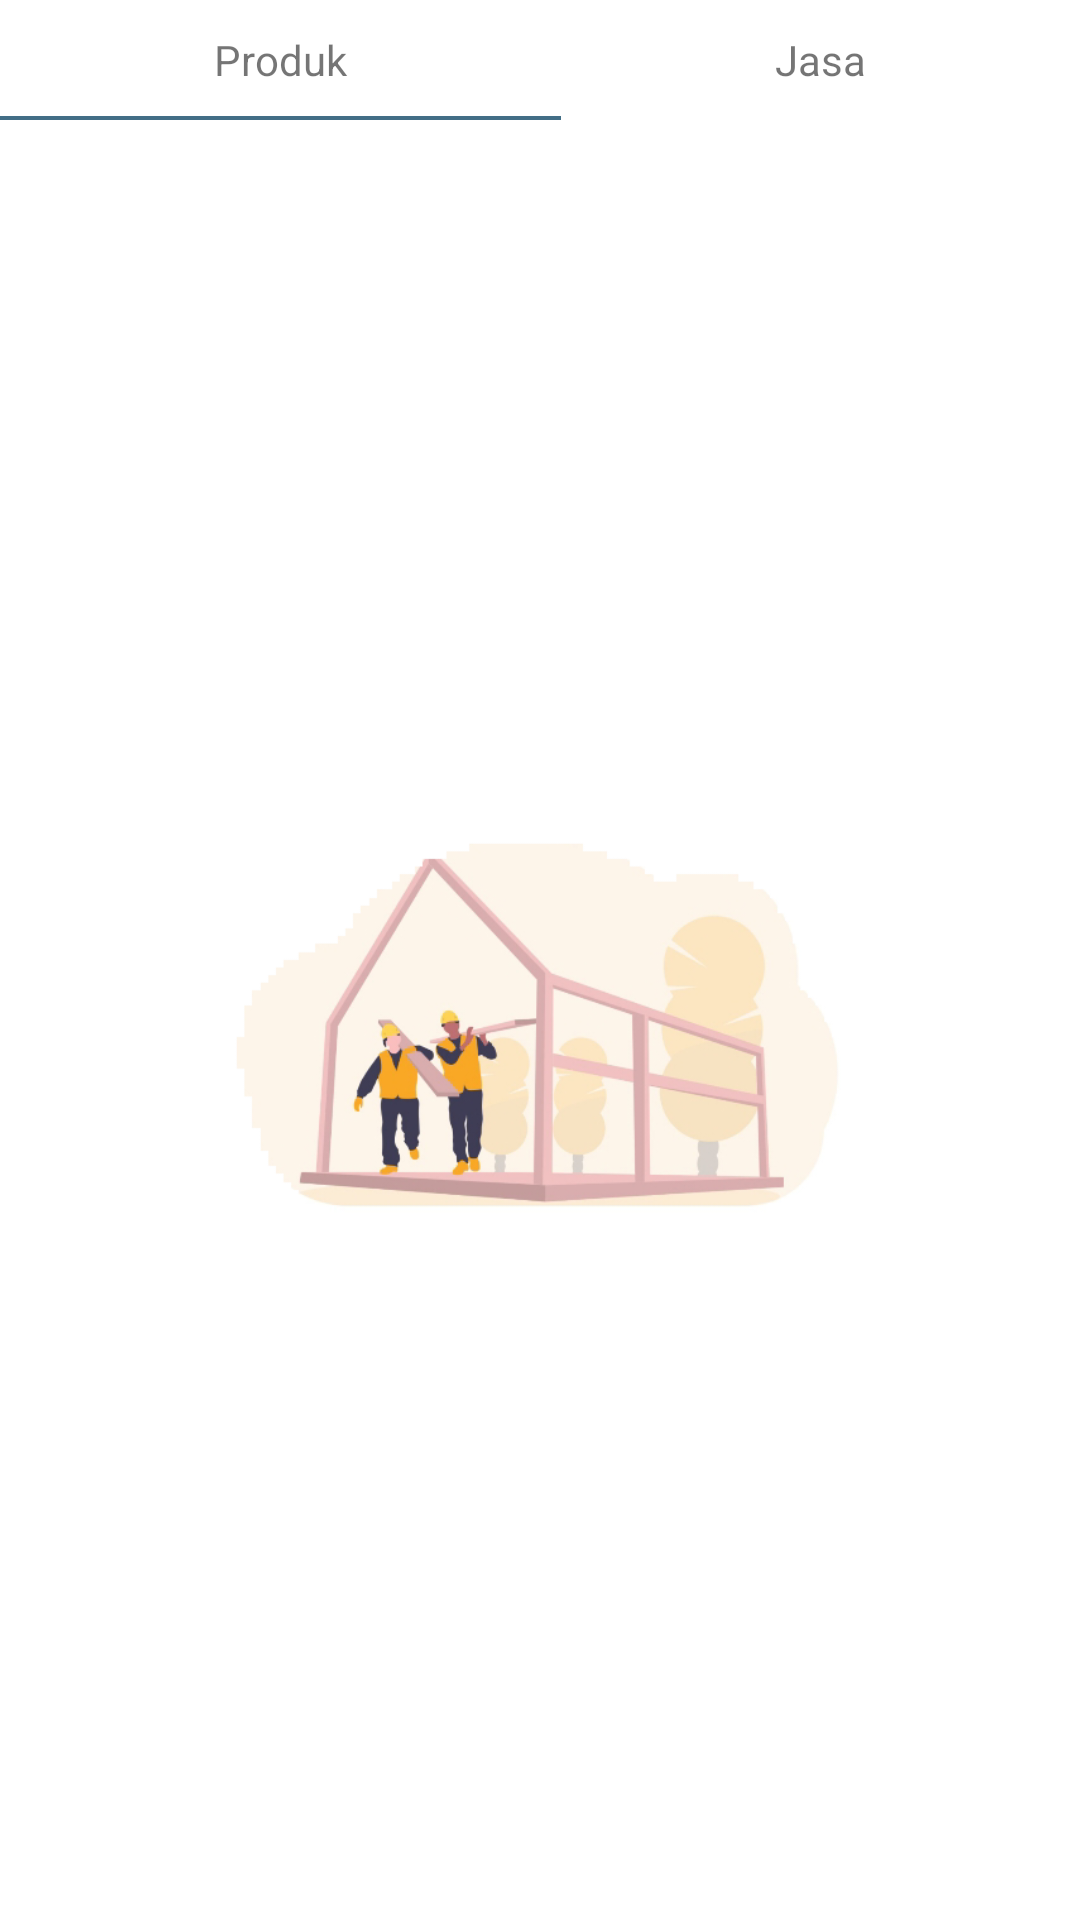

Write the Android layout XML for this screen, with the resource values it uses.
<!-- AndroidManifest.xml: application theme Theme.HappyTogether -->
<!-- res/layout/fragment_cart.xml -->
<?xml version="1.0" encoding="utf-8"?>
<FrameLayout xmlns:android="http://schemas.android.com/apk/res/android"
    xmlns:tools="http://schemas.android.com/tools"
    android:layout_width="match_parent"
    android:layout_height="match_parent"
    xmlns:app="http://schemas.android.com/apk/res-auto"
    tools:context=".ui.CartFragment">

    <androidx.constraintlayout.widget.ConstraintLayout
        android:layout_width="match_parent"
        android:layout_height="match_parent">

        <ImageView
            android:id="@+id/imageView10"
            android:layout_width="wrap_content"
            android:layout_height="wrap_content"
            app:layout_constraintEnd_toEndOf="parent"
            app:layout_constraintStart_toStartOf="parent"
            app:layout_constraintTop_toTopOf="parent"
            app:srcCompat="@drawable/blank_page" />

        <LinearLayout
            android:layout_width="match_parent"
            android:layout_height="40dp"
            android:orientation="horizontal"
            app:layout_constraintTop_toTopOf="parent"
            tools:layout_editor_absoluteX="0dp">

            <TextView
                android:id="@+id/textView7"
                android:layout_width="wrap_content"
                android:layout_height="match_parent"
                android:layout_weight="1"
                android:background="@drawable/shape_rect_btm_border_2_blue_gray"
                android:gravity="center"
                android:text="@string/produk" />

            <TextView
                android:id="@+id/textView13"
                android:layout_width="wrap_content"
                android:layout_height="match_parent"
                android:layout_weight="1"
                android:background="@drawable/shape_rect_btm_border_2_white"
                android:gravity="center"
                android:text="@string/jasa" />
        </LinearLayout>

    </androidx.constraintlayout.widget.ConstraintLayout>

</FrameLayout>
<!-- resources referenced by this layout -->
<resources>
  <!-- drawable blank_page: png bitmap (drawable, 81624 bytes) -->
  <!-- drawable shape_rect_btm_border_2_blue_gray (drawable) -->
  <?xml version="1.0" encoding="utf-8"?>
  <layer-list xmlns:tools="http://schemas.android.com/tools" xmlns:android="http://schemas.android.com/apk/res/android" tools:ignore="StateListReachable">
      <item >
          <shape android:shape="rectangle">
              <solid android:color="@color/blue_gray"/>
          </shape>
      </item>
  
      <item android:bottom="1.5dp">
          <shape android:shape="rectangle">
              <solid android:color="@color/white"/>
          </shape>
      </item>
  </layer-list>
  <!-- drawable shape_rect_btm_border_2_white (drawable) -->
  <?xml version="1.0" encoding="utf-8"?>
  <layer-list xmlns:android="http://schemas.android.com/apk/res/android">
      <item >
          <shape android:shape="rectangle">
              <solid android:color="@color/white"/>
          </shape>
      </item>
  
      <item android:bottom="1.5dp">
          <shape android:shape="rectangle">
              <solid android:color="@color/white"/>
          </shape>
      </item>
  </layer-list>
  <string name="jasa">Jasa</string>
  <string name="produk">Produk</string>
  <style name="Theme.HappyTogether" parent="Theme.MaterialComponents.DayNight.NoActionBar">
          
          <item name="colorPrimary">@color/orange_300</item>
          <item name="colorPrimaryVariant">@color/orange_500</item>
          <item name="colorOnPrimary">@color/white</item>
          
          <item name="colorSecondary">@color/ash_white</item>
          <item name="colorSecondaryVariant">@color/ash_gray</item>
          <item name="colorOnSecondary">@color/black</item>
          
          <item name="android:statusBarColor" tools:targetApi="l">?attr/colorPrimaryVariant</item>
          
      </style>
  <color name="blue_gray">#FF426E86</color>
  <color name="white">#FFFFFFFF</color>
  <color name="orange_300">#E4B258</color>
  <color name="orange_500">#FFE8A735</color>
  <color name="ash_white">#FFF6F6F6</color>
  <color name="ash_gray">#FFCACCCF</color>
  <color name="black">#FF000000</color>
</resources>
